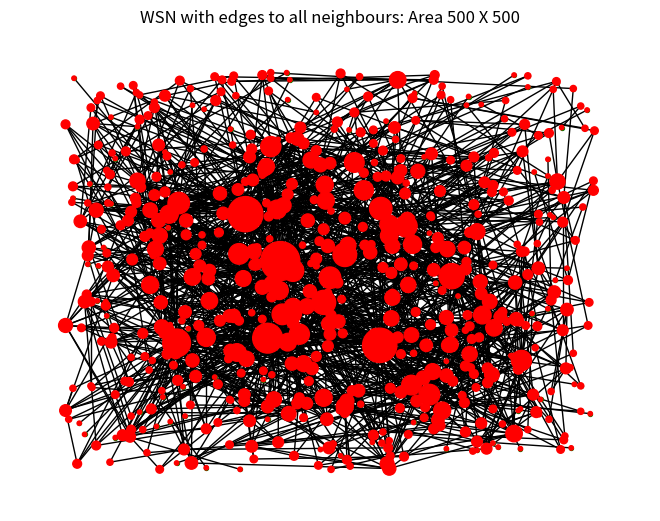
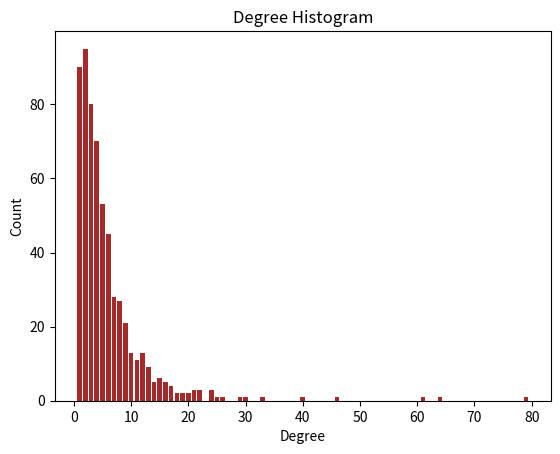
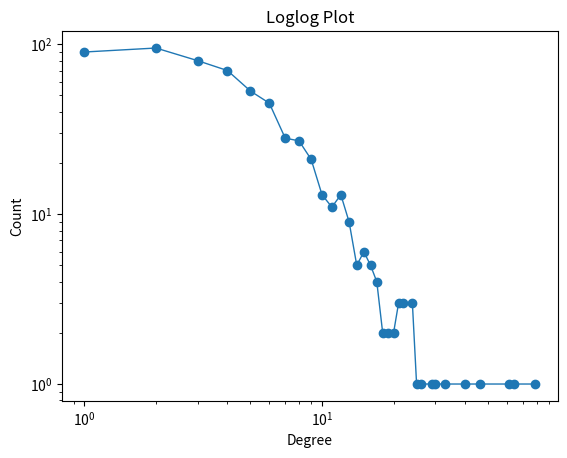

Python code for these plots, in order:
#Imported Packages
#import numpy as np
import random as rnd
import matplotlib.pyplot as plt
import networkx as nx
import collections
import operator

nodes = [] #nodes list 
D = 500 #max size of WSN deployment area
N = 600 #number of Nodes
R =  200 #Radius of transmission 

#function to sort values in the nodes
def sorti(n):
    return(sorted(nodes,key=lambda x:x[0])) #sorting via 'x'
 
#Function to find distance between two nodes
def distance(i,j):
    x = abs(i[0]-j[0])
    y = abs(i[1]-j[1])
    d = (x**2 + y**2)**(1/2)
    return d    

#Function to identify neighbours of each nodes
def neighbour():
    nodes_nbr = {} #dict of nbrs
    temp_nodes = nodes.copy()
    for i in nodes:
        temp_nbr = []
        for j in temp_nodes:
            if distance(i,j) < R and j!=i:
                temp_nbr.append(j)
        nodes_nbr[tuple(i)] = temp_nbr
        del temp_nbr
    return nodes_nbr

#function to generate node pairs
def generateNode():
    i=0
    while i<N:
        tempNode1 = rnd.randint(0,D)
        tempNode2 = rnd.randint(0,D)
        tempNodes = []
        tempNodes.append(tempNode1)
        tempNodes.append(tempNode2)
        if tempNodes not in nodes:
            nodes.append(tempNodes)
            i = i+1
    
#NetworkX graph with only nodes (without any edges)
def generateGraph0():
    G = nx.Graph()
    for i in nodes:
        G.add_node(tuple(i),pos=i)
    pos = nx.get_node_attributes(G,'pos')
    nx.draw(G,pos,node_size=8,node_color='g')
    plt.title("WSN with edges to all neighbours: Area {} X {}".format(D,D))
    #plt.show()
    return G

def generateGraphRand():
    G = nx.Graph()
    for i in nodes:
        G.add_node(tuple(i),pos=i)
    j=0
    while(j<int(0.5*N)):
        a = tuple(rnd.choice(nodes))
        b = tuple(rnd.choice(nodes))
        G.add_edge(a,b)
        j = j+1
    '''pos = nx.get_node_attributes(G,'pos')
    nx.draw(G,pos,node_size=8,node_color='g')
    plt.title("WSN with edges to all neighbours: Area {} X {}".format(D,D))
    plt.show()'''
    return G

def degreeLoglog(G,clr):
    degree_sequence = sorted([d for n, d in G.degree()], reverse=True)
    degreeCount = collections.Counter(degree_sequence)
    deg, cnt = zip(*degreeCount.items())
    #plt.bar(deg, cnt, width=0.80, color=clr)
    plt.loglog(deg,cnt, marker='o', linestyle='-', linewidth=1, markersize=6)
    plt.title("Loglog Plot")
    plt.ylabel("Count")
    plt.xlabel("Degree")
    plt.show()

def degreeHistogram(G,clr):
    degree_sequence = sorted([d for n, d in G.degree()], reverse=True)
    degreeCount = collections.Counter(degree_sequence)
    deg, cnt = zip(*degreeCount.items())
    plt.bar(deg, cnt, width=0.80, color=clr)
    #plt.loglog(deg,cnt)
    plt.title("Degree Histogram")
    plt.ylabel("Count")
    plt.xlabel("Degree")
    plt.show()

#probability of each node's degree
#in resepect to WHOLE NETWORK
def perMap(G):
    per = []
    permap = {}
    temp = nx.degree(G)
    sum = 0
    for i in temp:
        sum = sum + i[1]
    if sum == 0:
        sum = 0.000000001
    for i in temp:
        per.append(i[1]/sum)
    for i,j in zip(temp,per):
        permap[i[0]]=j
    return permap

#ROULETTE METHOD
def perMapRange(permap):
    #finding out ranges     
    permaprange = {}
    prev = 0.0
    sorted_permap = dict(sorted(permap.items(), key=operator.itemgetter(1)))
    for keys in sorted_permap:
        t = []
        new = sorted_permap[keys]
        margin = 0.00001
        a = prev
        b = new+prev-margin
        if a == 0 and b < 0:
            t.append(0)
            t.append(0)
        else:
            t.append(a)
            t.append(b)
        permaprange[keys] = tuple(t)
        prev = new+prev
        del t   
    #print(permaprange)
    return permaprange

def prefAttachment(G,seed,data):   
    for ii in range(0,int(((N*(N-1))/2)*0.01)):
        permap = perMap(G) #prob map of each node wrt whole graph
        nbrs_seed = data[tuple(seed)] #nbrs of the seed node
        new_permap = {}
        for i in nbrs_seed:
            new_permap[tuple(i)] = permap[tuple(i)]
            
        #first mapping permap to [0,1]
        permap_mapped = {}
        _sum = 0.0
        for keys in new_permap:
            _sum = _sum + new_permap[keys]
        if _sum == 0:
            _sum = 0.0000001
        for keys in new_permap:
            permap_mapped[keys] = (new_permap[keys]/_sum)

        _sum = 0
        for keys in permap_mapped:
            _sum = _sum + permap_mapped[keys]
        
        if _sum == 0:
            rnd_nbr = tuple(rnd.choice(nbrs_seed))
            G.add_edge(rnd_nbr, tuple(seed))
            #print('Seed: {} --> rnd_nbr: {} \n'.format(seed,rnd_nbr))
        else:
            new_permaprange = perMapRange(permap_mapped)
            select = rnd.uniform(0,1)
            for keys in new_permaprange:
                t = new_permaprange[keys]
                if select>=t[0] and select<=t[1]:
                    #print('Seed: {} --> Key: {} \n'.format(seed,keys))
                    G.add_edge(tuple(seed),keys)

        seed = rnd.choice(nbrs_seed)
    
    #Rewire
    final_degree = nx.degree(G)
    final_0nodes = []
    for keys in final_degree:
        if keys[1] == 0:
            final_0nodes.append(keys[0])
    for i in final_0nodes:
        nbr_i = data[tuple(i)]
        flag = 0
        while flag!=1:
            rnd_nbr_i = tuple(rnd.choice(nbr_i))
            if G.degree(rnd_nbr_i)!=0:
                G.add_edge(rnd_nbr_i,tuple(i))
                flag = 1  
    return G

##########################
generateNode() #Calling function to generate nodes
nodePair  = neighbour() #Calling function generate node & neighbour pairs
G = generateGraph0() #Calling function to generate graph

#Choosing a center element
pos = nx.get_node_attributes(G,'pos')
r1 = D*0.4
r2 = D*0.5
center = []
for keys in pos:
    if keys[0]>r1 and keys[0]<r2 and keys[1]>r1 and keys[1]<r2:
        center.append(keys)
seed = rnd.choice(center)

G = prefAttachment(G,seed,nodePair)

d=dict(nx.degree(G))
pos = nx.get_node_attributes(G,'pos')
nx.draw(G,pos,node_size=[v*10 for v in d.values()],node_color='r')
plt.title("WSN with edges to all neighbours: Area {} X {}".format(D,D))
plt.show()
degreeHistogram(G,'brown')
degreeLoglog(G,'g')
print(nx.average_shortest_path_length(G))
